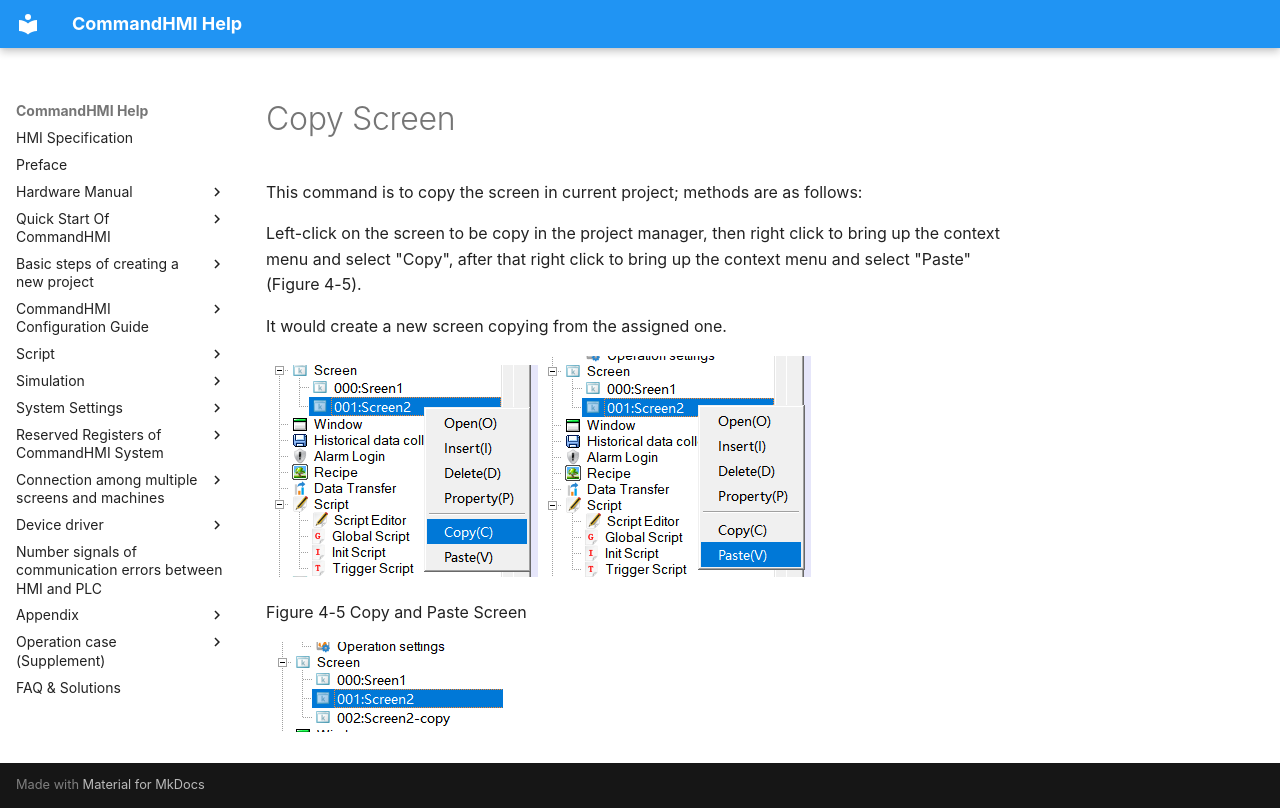

repository: AceAutomation/commandhmi-aide · page: en/configuration-guide/screen/copy-screen.html · generator: mkdocs

# Copy Screen

This command is to copy the screen in current project; methods are as follows:

Left-click on the screen to be copy in the project manager, then right click to bring up the context menu and select "Copy", after that  right click to bring up the context menu and select "Paste"(Figure 4-5).

It would create a new screen copying from the assigned one.

<img src="copy-screen.files/copy-screen356.png" width="272" /><img src="copy-screen.files/copy-screen357.png" width="273" />

Figure 4-5      Copy and Paste Screen

<img src="copy-screen.files/copy-screen393.png" width="237" />
